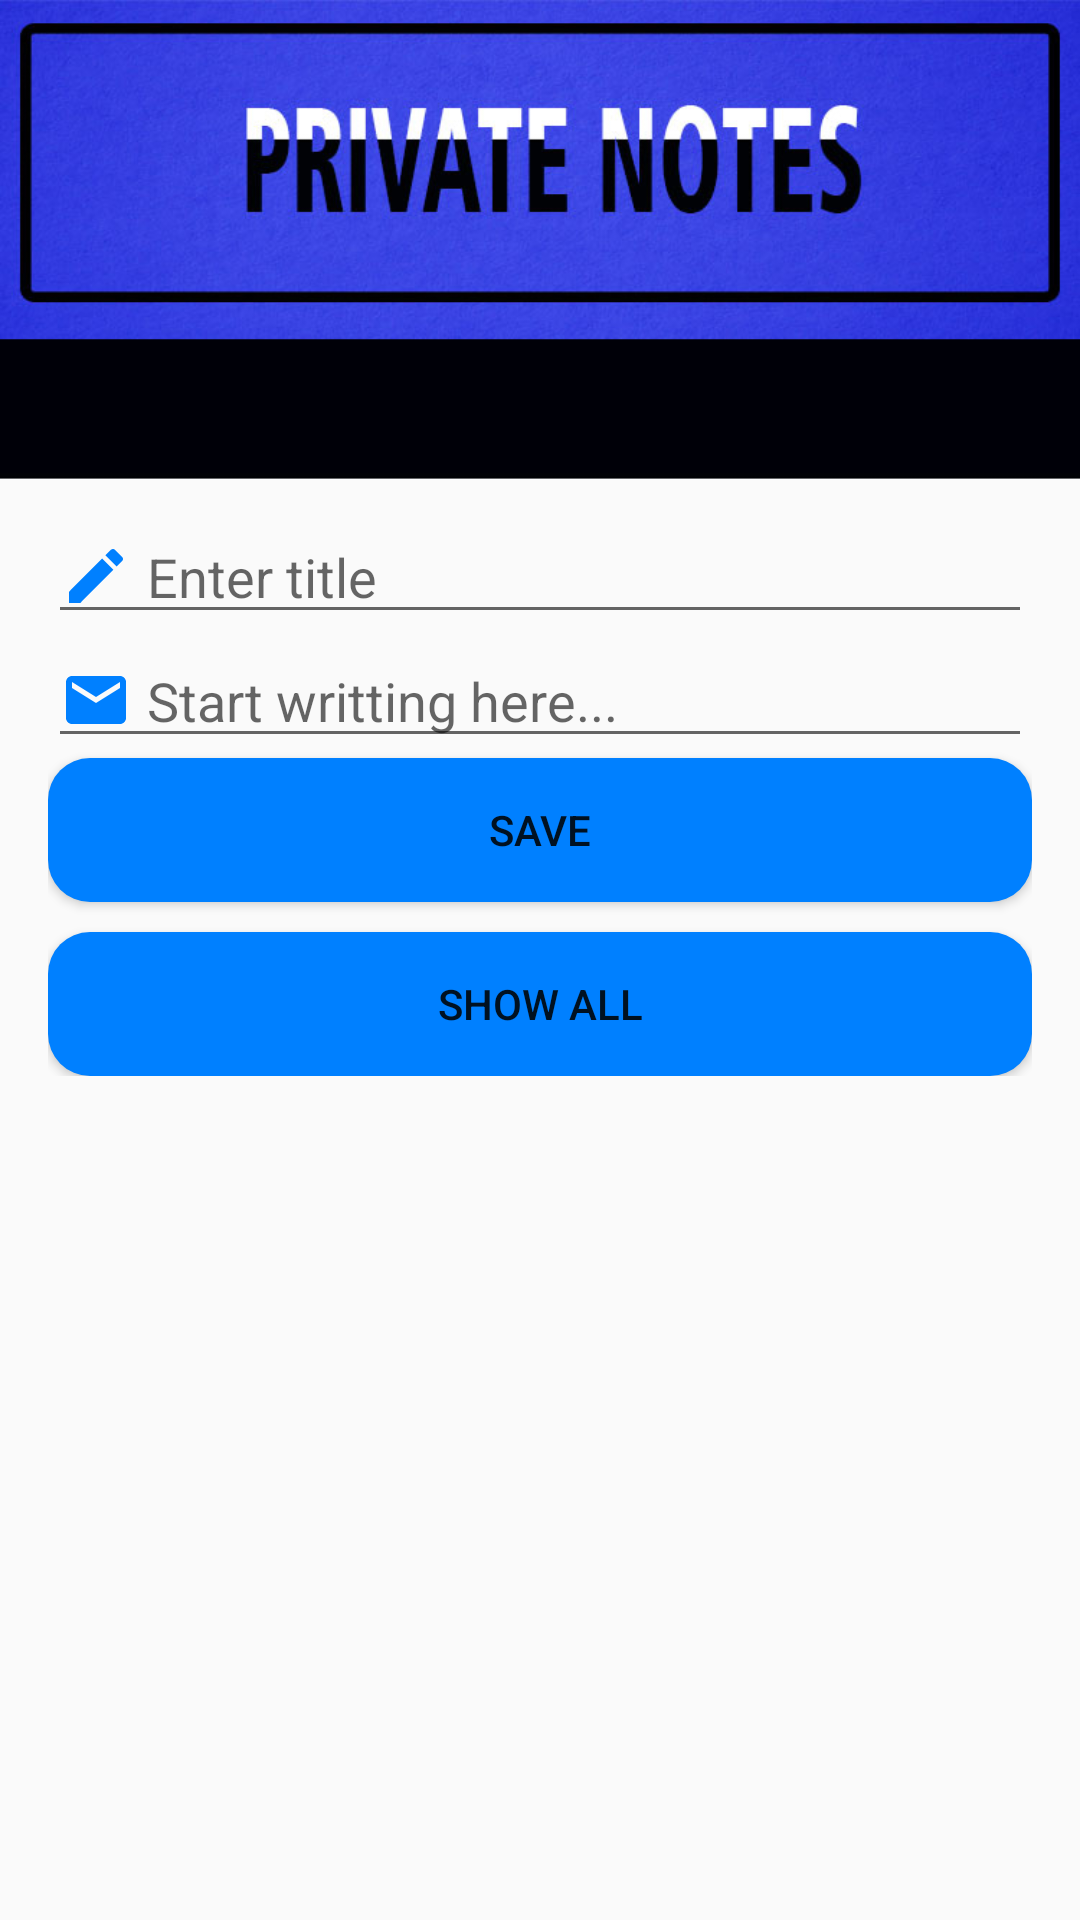

Write the Android layout XML for this screen, with the resource values it uses.
<!-- AndroidManifest.xml: application theme AppTheme -->
<!-- res/layout/activity_addnotes.xml -->
<?xml version="1.0" encoding="utf-8"?>
<LinearLayout xmlns:android="http://schemas.android.com/apk/res/android"
    xmlns:app="http://schemas.android.com/apk/res-auto"
    xmlns:tools="http://schemas.android.com/tools"
    android:layout_width="match_parent"
    android:layout_height="match_parent"
    android:orientation="vertical"
    tools:context="com.schitayuapp.rohitgcoea.Addnotes">

    <LinearLayout
        android:layout_width="match_parent"
        android:background="@drawable/backnotes"
        android:id="@+id/cameratitle"
        android:orientation="vertical"
        android:layout_height="160dp">
    </LinearLayout>

    <LinearLayout
        android:layout_width="match_parent"
        android:orientation="vertical"
        android:layout_marginTop="10dp"
        android:layout_marginLeft="16dp"
        android:layout_marginRight="16dp"
        android:layout_height="wrap_content">
        <EditText
            android:id="@+id/ednotename"
            android:layout_width="match_parent"
            android:layout_height="wrap_content"
            android:ems="10"
            android:drawableStart="@drawable/titleicon"
            android:drawableLeft="@drawable/titleicon"
            android:drawablePadding="5dp"
            android:inputType="textPersonName"
            android:hint="Enter title" />

        <EditText
            android:id="@+id/ednotetext"
            android:layout_width="match_parent"
            android:layout_height="wrap_content"
            android:ems="10"
            android:inputType="textPersonName"
            android:drawableStart="@drawable/message"
            android:drawableLeft="@drawable/message"
            android:drawablePadding="5dp"
            android:hint="Start writting here..." />

        <Button
            android:id="@+id/btnsavenote"
            android:layout_width="match_parent"
            android:layout_height="wrap_content"
            android:text="Save"
            android:background="@drawable/button_background"
            android:onClick="process"
            />

        <Button
            android:id="@+id/btnshowall"
            android:layout_width="match_parent"
            android:layout_height="wrap_content"
            android:text="Show All"
            android:layout_marginTop="10dp"
            android:background="@drawable/button_background"
            android:onClick="process"
            />
    </LinearLayout>

</LinearLayout>
<!-- resources referenced by this layout -->
<resources>
  <!-- drawable backnotes: jpg bitmap (drawable, 114558 bytes) -->
  <!-- drawable button_background (drawable) -->
  <?xml version="1.0" encoding="utf-8"?>
  <shape xmlns:android="http://schemas.android.com/apk/res/android" android:shape="rectangle" >
      <corners
          android:radius="14dp"
          />
      <solid
          android:color="@color/lightblue"
          />
      <padding
          android:left="0dp"
          android:top="0dp"
          android:right="0dp"
          android:bottom="0dp"
          />
  
  </shape>
  <!-- drawable message (drawable) -->
  <vector xmlns:android="http://schemas.android.com/apk/res/android"
          android:width="24dp"
          android:height="24dp"
          android:viewportWidth="24.0"
          android:viewportHeight="24.0">
      <path
          android:fillColor="#0080ff"
          android:pathData="M20,4L4,4c-1.1,0 -1.99,0.9 -1.99,2L2,18c0,1.1 0.9,2 2,2h16c1.1,0 2,-0.9 2,-2L22,6c0,-1.1 -0.9,-2 -2,-2zM20,8l-8,5 -8,-5L4,6l8,5 8,-5v2z"/>
  </vector>
  <!-- drawable titleicon (drawable) -->
  <vector xmlns:android="http://schemas.android.com/apk/res/android"
          android:width="24dp"
          android:height="24dp"
          android:viewportWidth="24.0"
          android:viewportHeight="24.0">
      <path
          android:fillColor="#0080ff"
          android:pathData="M3,17.25V21h3.75L17.81,9.94l-3.75,-3.75L3,17.25zM20.71,7.04c0.39,-0.39 0.39,-1.02 0,-1.41l-2.34,-2.34c-0.39,-0.39 -1.02,-0.39 -1.41,0l-1.83,1.83 3.75,3.75 1.83,-1.83z"/>
  </vector>
  <style name="AppTheme" parent="Theme.AppCompat.Light.NoActionBar">
          
          <item name="colorPrimary">@color/colorPrimary</item>
          <item name="colorPrimaryDark">@color/colorPrimaryDark</item>
          <item name="colorAccent">@color/colorAccent</item>
      </style>
  <color name="lightblue">#0080ff</color>
  <color name="colorPrimary">#050000</color>
  <color name="colorPrimaryDark">#303F9F</color>
  <color name="colorAccent">#0080ff</color>
</resources>
